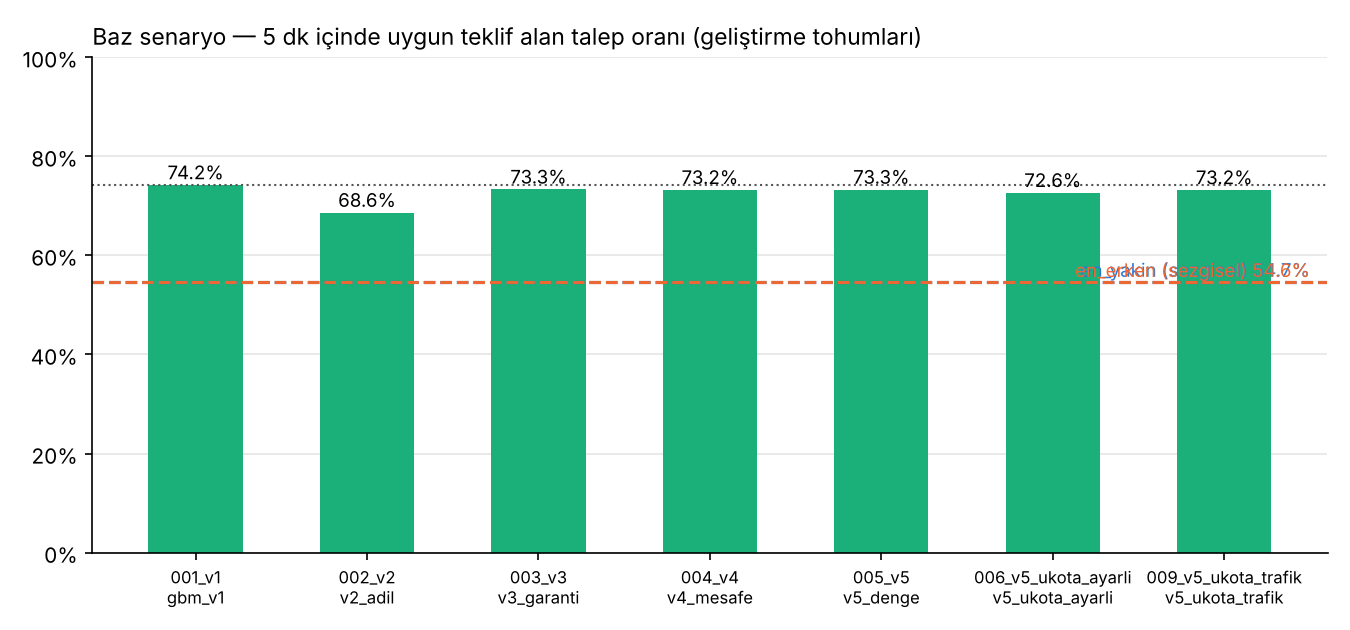

Data behind this chart, as committed beside it:
run, versiyon, set, model, not, tarih, senaryo, gecerli, referans, uygun_teklif_5dk, uygun_teklif_5dk_vs_ref, uygun_teklif_5dk_vs_ref_ga, uygun_teklif_5dk_vs_en_erken, uygun_teklif_5dk_vs_en_erken_ga, zamaninda_ziyaret, zamaninda_ziyaret_vs_ref, zamaninda_ziyaret_vs_ref_ga, zamaninda_ziyaret_vs_en_erken, zamaninda_ziyaret_vs_en_erken_ga, bildirim_per_ziyaret, bildirim_per_ziyaret_vs_ref, bildirim_per_ziyaret_vs_ref_ga, bildirim_per_ziyaret_vs_en_erken, bildirim_per_ziyaret_vs_en_erken_ga
001_v1, v1, dev, gbm_v1, izmir_tam, TomTom trafik eğrisi, park 6 …, 2026-11-17T18:10, baz, True, True, 0.7417, 0.0, 0.0, 0.1953, 0.00901, 0.8529, 0.0, 0.0, 0.02985, 0.005824, 3.993, 0.0, 0.0, -0.9388, 0.05653
001_v1, v1, dev, gbm_v1, izmir_tam, TomTom trafik eğrisi, park 6 …, 2026-11-17T18:10, homojen, True, True, 0.7335, 0.0, 0.0, 0.003949, 0.005276, 0.8582, 0.0, 0.0, -0.01174, 0.00375, 4.079, 0.0, 0.0, -0.01811, 0.02934
001_v1, v1, dev, gbm_v1, izmir_tam, TomTom trafik eğrisi, park 6 …, 2026-11-17T18:10, yuksek_degiskenlik, True, True, 0.623, 0.0, 0.0, 0.2198, 0.005493, 0.7932, 0.0, 0.0, 0.06251, 0.005625, 4.674, 0.0, 0.0, -1.408, 0.07659
001_v1, v1, dev, gbm_v1, izmir_tam, TomTom trafik eğrisi, park 6 …, 2026-11-17T18:10, belirsiz_yol, True, True, 0.7417, 0.0, 0.0, 0.1953, 0.00901, 0.8292, 0.0, 0.0, 0.01272, 0.005836, 3.993, 0.0, 0.0, -0.9388, 0.05653
en_yakin (sezgisel), , dev, en_yakin, Sezgisel karşılaştırma, 2026-11-17T18:10, baz, True, False, 0.5469, , , , , 0.8111, , , , , 4.918, , , , 
en_yakin (sezgisel), , dev, en_yakin, Sezgisel karşılaştırma, 2026-11-17T18:10, homojen, True, False, 0.7155, , , , , 0.8571, , , , , 4.16, , , , 
en_yakin (sezgisel), , dev, en_yakin, Sezgisel karşılaştırma, 2026-11-17T18:10, yuksek_degiskenlik, True, False, 0.4119, , , , , 0.7224, , , , , 6.011, , , , 
en_yakin (sezgisel), , dev, en_yakin, Sezgisel karşılaştırma, 2026-11-17T18:10, belirsiz_yol, True, False, 0.5469, , , , , 0.7919, , , , , 4.918, , , , 
en_erken (sezgisel), , dev, en_erken, Sezgisel karşılaştırma, 2026-11-17T18:10, baz, True, False, 0.5464, , , , , 0.823, , , , , 4.932, , , , 
en_erken (sezgisel), , dev, en_erken, Sezgisel karşılaştırma, 2026-11-17T18:10, homojen, True, False, 0.7295, , , , , 0.8699, , , , , 4.097, , , , 
en_erken (sezgisel), , dev, en_erken, Sezgisel karşılaştırma, 2026-11-17T18:10, yuksek_degiskenlik, True, False, 0.4032, , , , , 0.7307, , , , , 6.082, , , , 
en_erken (sezgisel), , dev, en_erken, Sezgisel karşılaştırma, 2026-11-17T18:10, belirsiz_yol, True, False, 0.5464, , , , , 0.8165, , , , , 4.932, , , , 
002_v2, v2, dev, v2_adil, izmir_tam, TomTom trafik, 2026-11-17T18:46, baz, True, False, 0.686, -0.05569, 0.004164, 0.1396, 0.01009, 0.8411, -0.01179, 0.005824, 0.01805, 0.003912, 4.246, 0.2526, 0.02438, -0.6862, 0.04638
002_v2, v2, dev, v2_adil, izmir_tam, TomTom trafik, 2026-11-17T18:46, homojen, True, False, 0.7294, -0.004051, 0.002896, -0.0001026, 0.005948, 0.8553, -0.002821, 0.002361, -0.01456, 0.003031, 4.105, 0.02585, 0.02049, 0.007734, 0.03093
002_v2, v2, dev, v2_adil, izmir_tam, TomTom trafik, 2026-11-17T18:46, yuksek_degiskenlik, True, False, 0.5447, -0.07836, 0.007251, 0.1414, 0.007775, 0.7633, -0.0299, 0.003154, 0.03262, 0.004886, 5.164, 0.4901, 0.04659, -0.9183, 0.05569
002_v2, v2, dev, v2_adil, izmir_tam, TomTom trafik, 2026-11-17T18:46, belirsiz_yol, True, False, 0.686, -0.05569, 0.004164, 0.1396, 0.01009, 0.8199, -0.009282, 0.005334, 0.003436, 0.005003, 4.246, 0.2526, 0.02438, -0.6862, 0.04638
003_v3, v3, dev, v3_garanti, izmir_tam, TomTom trafik, 2026-11-17T18:49, baz, True, False, 0.733, -0.008718, 0.004557, 0.1866, 0.008205, 0.8569, 0.004051, 0.003708, 0.0339, 0.002748, 4.01, 0.01639, 0.02299, -0.9224, 0.04892
003_v3, v3, dev, v3_garanti, izmir_tam, TomTom trafik, 2026-11-17T18:49, homojen, True, False, 0.7328, -0.0006667, 0.002963, 0.003282, 0.006114, 0.8577, -0.0004103, 0.002692, -0.01215, 0.003038, 4.081, 0.00208, 0.01734, -0.01603, 0.02584
003_v3, v3, dev, v3_garanti, izmir_tam, TomTom trafik, 2026-11-17T18:49, yuksek_degiskenlik, True, False, 0.6198, -0.003231, 0.003655, 0.2166, 0.005813, 0.7898, -0.003385, 0.004043, 0.05913, 0.007868, 4.696, 0.02255, 0.0274, -1.386, 0.08579
003_v3, v3, dev, v3_garanti, izmir_tam, TomTom trafik, 2026-11-17T18:49, belirsiz_yol, True, False, 0.733, -0.008718, 0.004557, 0.1866, 0.008205, 0.8338, 0.004615, 0.003939, 0.01733, 0.003875, 4.01, 0.01639, 0.02299, -0.9224, 0.04892
004_v4, v4, dev, v4_mesafe, izmir_tam, TomTom trafik, 2026-11-17T18:51, baz, True, False, 0.7321, -0.009641, 0.004766, 0.1856, 0.008524, 0.8532, 0.000359, 0.005289, 0.03021, 0.002785, 4.019, 0.0258, 0.02666, -0.913, 0.04503
004_v4, v4, dev, v4_mesafe, izmir_tam, TomTom trafik, 2026-11-17T18:51, homojen, True, False, 0.7306, -0.002923, 0.002936, 0.001026, 0.005588, 0.8576, -0.0005128, 0.00423, -0.01226, 0.003594, 4.089, 0.01047, 0.01682, -0.007644, 0.02143
004_v4, v4, dev, v4_mesafe, izmir_tam, TomTom trafik, 2026-11-17T18:51, yuksek_degiskenlik, True, False, 0.6208, -0.002205, 0.004738, 0.2176, 0.006405, 0.7935, 0.000359, 0.002595, 0.06287, 0.005939, 4.681, 0.00724, 0.02621, -1.401, 0.07916
004_v4, v4, dev, v4_mesafe, izmir_tam, TomTom trafik, 2026-11-17T18:51, belirsiz_yol, True, False, 0.7321, -0.009641, 0.004766, 0.1856, 0.008524, 0.8303, 0.001077, 0.005553, 0.01379, 0.004393, 4.019, 0.0258, 0.02666, -0.913, 0.04503
005_v5, v5, dev, v5_denge, izmir_tam, TomTom trafik, 2026-11-17T18:55, baz, True, False, 0.7326, -0.009077, 0.006459, 0.1862, 0.008835, 0.8536, 0.0007179, 0.004972, 0.03056, 0.0033, 4.019, 0.02536, 0.03275, -0.9135, 0.04308
005_v5, v5, dev, v5_denge, izmir_tam, TomTom trafik, 2026-11-17T18:55, homojen, True, False, 0.7331, -0.0004103, 0.002434, 0.003538, 0.006111, 0.8595, 0.001385, 0.003143, -0.01036, 0.00256, 4.076, -0.002839, 0.01907, -0.02095, 0.02005
005_v5, v5, dev, v5_denge, izmir_tam, TomTom trafik, 2026-11-17T18:55, yuksek_degiskenlik, True, False, 0.6204, -0.002615, 0.004189, 0.2172, 0.005792, 0.7925, -0.0006667, 0.002855, 0.06185, 0.006292, 4.691, 0.01708, 0.02064, -1.391, 0.07784
005_v5, v5, dev, v5_denge, izmir_tam, TomTom trafik, 2026-11-17T18:55, belirsiz_yol, True, False, 0.7326, -0.009077, 0.006459, 0.1862, 0.008835, 0.8308, 0.00159, 0.005194, 0.01431, 0.004742, 4.019, 0.02536, 0.03275, -0.9135, 0.04308
006_v5_ukota_ayarli, v5+kota+ayar, dev, v5_ukota_ayarli, izmir_tam, TomTom trafik, 2026-11-17T18:58, baz, True, False, 0.726, -0.01569, 0.005397, 0.1796, 0.006746, 0.8509, -0.002, 0.005252, 0.02785, 0.004182, 4.053, 0.05994, 0.02831, -0.8789, 0.03836
006_v5_ukota_ayarli, v5+kota+ayar, dev, v5_ukota_ayarli, izmir_tam, TomTom trafik, 2026-11-17T18:58, homojen, True, False, 0.7311, -0.00241, 0.00446, 0.001538, 0.005354, 0.8595, 0.001385, 0.003673, -0.01036, 0.002754, 4.088, 0.009008, 0.02525, -0.009103, 0.02229
006_v5_ukota_ayarli, v5+kota+ayar, dev, v5_ukota_ayarli, izmir_tam, TomTom trafik, 2026-11-17T18:58, yuksek_degiskenlik, True, False, 0.6093, -0.01369, 0.00511, 0.2061, 0.004687, 0.7884, -0.004821, 0.00354, 0.05769, 0.004842, 4.751, 0.07736, 0.03163, -1.331, 0.06078
006_v5_ukota_ayarli, v5+kota+ayar, dev, v5_ukota_ayarli, izmir_tam, TomTom trafik, 2026-11-17T18:58, belirsiz_yol, True, False, 0.726, -0.01569, 0.005397, 0.1796, 0.006746, 0.8287, -0.0005128, 0.004965, 0.01221, 0.004492, 4.053, 0.05994, 0.02831, -0.8789, 0.03836
007_v1_holdout, v1, holdout, gbm_v1, ayrılmış referans, 2026-11-17T19:01, baz, True, True, 0.7205, 0.0, 0.0, 0.1943, 0.00794, 0.8431, 0.0, 0.0, 0.02672, 0.004491, 4.089, 0.0, 0.0, -0.9345, 0.05212
007_v1_holdout, v1, holdout, gbm_v1, ayrılmış referans, 2026-11-17T19:01, homojen, True, True, 0.7387, 0.0, 0.0, 0.001487, 0.005002, 0.8593, 0.0, 0.0, -0.01231, 0.005203, 4.051, 0.0, 0.0, -0.008621, 0.02975
007_v1_holdout, v1, holdout, gbm_v1, ayrılmış referans, 2026-11-17T19:01, yuksek_degiskenlik, True, True, 0.613, 0.0, 0.0, 0.2204, 0.00586, 0.7872, 0.0, 0.0, 0.04969, 0.008624, 4.707, 0.0, 0.0, -1.335, 0.0734
007_v1_holdout, v1, holdout, gbm_v1, ayrılmış referans, 2026-11-17T19:01, belirsiz_yol, True, True, 0.7205, 0.0, 0.0, 0.1943, 0.00794, 0.8181, 0.0, 0.0, 0.008615, 0.004731, 4.089, 0.0, 0.0, -0.9345, 0.05212
en_yakin (sezgisel), , holdout, en_yakin, Sezgisel karşılaştırma, 2026-11-17T19:01, baz, True, False, 0.527, , , , , 0.8004, , , , , 5.028, , , , 
en_yakin (sezgisel), , holdout, en_yakin, Sezgisel karşılaştırma, 2026-11-17T19:01, homojen, True, False, 0.7213, , , , , 0.8578, , , , , 4.134, , , , 
en_yakin (sezgisel), , holdout, en_yakin, Sezgisel karşılaştırma, 2026-11-17T19:01, yuksek_degiskenlik, True, False, 0.3986, , , , , 0.7271, , , , , 5.994, , , , 
en_yakin (sezgisel), , holdout, en_yakin, Sezgisel karşılaştırma, 2026-11-17T19:01, belirsiz_yol, True, False, 0.527, , , , , 0.781, , , , , 5.028, , , , 
en_erken (sezgisel), , holdout, en_erken, Sezgisel karşılaştırma, 2026-11-17T19:01, baz, True, False, 0.5263, , , , , 0.8164, , , , , 5.023, , , , 
en_erken (sezgisel), , holdout, en_erken, Sezgisel karşılaştırma, 2026-11-17T19:01, homojen, True, False, 0.7372, , , , , 0.8716, , , , , 4.06, , , , 
en_erken (sezgisel), , holdout, en_erken, Sezgisel karşılaştırma, 2026-11-17T19:01, yuksek_degiskenlik, True, False, 0.3926, , , , , 0.7375, , , , , 6.043, , , , 
en_erken (sezgisel), , holdout, en_erken, Sezgisel karşılaştırma, 2026-11-17T19:01, belirsiz_yol, True, False, 0.5263, , , , , 0.8095, , , , , 5.023, , , , 
008_v5_ukota_ayarli_holdout, v5+kota+ayar, holdout, v5_ukota_ayarli, ayrılmış, 2026-11-17T19:04, baz, True, False, 0.707, -0.01354, 0.004107, 0.1807, 0.007359, 0.8425, -0.0006154, 0.002794, 0.0261, 0.004814, 4.137, 0.04844, 0.0226, -0.886, 0.04716
008_v5_ukota_ayarli_holdout, v5+kota+ayar, holdout, v5_ukota_ayarli, ayrılmış, 2026-11-17T19:04, homojen, True, False, 0.7376, -0.001026, 0.001829, 0.0004615, 0.006041, 0.8642, 0.004872, 0.005605, -0.007436, 0.001955, 4.044, -0.006606, 0.01385, -0.01523, 0.02291
008_v5_ukota_ayarli_holdout, v5+kota+ayar, holdout, v5_ukota_ayarli, ayrılmış, 2026-11-17T19:04, yuksek_degiskenlik, True, False, 0.5955, -0.01749, 0.002732, 0.2029, 0.005956, 0.7835, -0.003692, 0.004108, 0.046, 0.006306, 4.799, 0.09124, 0.0274, -1.244, 0.05525
008_v5_ukota_ayarli_holdout, v5+kota+ayar, holdout, v5_ukota_ayarli, ayrılmış, 2026-11-17T19:04, belirsiz_yol, True, False, 0.707, -0.01354, 0.004107, 0.1807, 0.007359, 0.8178, -0.0002564, 0.003391, 0.008359, 0.004427, 4.137, 0.04844, 0.0226, -0.886, 0.04716
009_v5_ukota_trafik, v5+kota+trafik, dev, v5_ukota_trafik, a=0.3 (gerçekçi trafikte yeniden ayar) +…, 2026-11-17T19:08, baz, True, False, 0.7317, -0.009949, 0.004979, 0.1853, 0.008871, 0.8512, -0.001692, 0.00592, 0.02815, 0.004344, 4.035, 0.04147, 0.0321, -0.8973, 0.04882
009_v5_ukota_trafik, v5+kota+trafik, dev, v5_ukota_trafik, a=0.3 (gerçekçi trafikte yeniden ayar) +…, 2026-11-17T19:08, homojen, True, False, 0.7347, 0.001231, 0.003908, 0.005179, 0.00515, 0.8591, 0.0009231, 0.003969, -0.01082, 0.002116, 4.075, -0.004026, 0.02822, -0.02214, 0.01924
009_v5_ukota_trafik, v5+kota+trafik, dev, v5_ukota_trafik, a=0.3 (gerçekçi trafikte yeniden ayar) +…, 2026-11-17T19:08, yuksek_degiskenlik, True, False, 0.6119, -0.01113, 0.003476, 0.2087, 0.006124, 0.7897, -0.003487, 0.0007155, 0.05903, 0.005322, 4.741, 0.06736, 0.01591, -1.341, 0.07312
009_v5_ukota_trafik, v5+kota+trafik, dev, v5_ukota_trafik, a=0.3 (gerçekçi trafikte yeniden ayar) +…, 2026-11-17T19:08, belirsiz_yol, True, False, 0.7317, -0.009949, 0.004979, 0.1853, 0.008871, 0.8294, 0.0002051, 0.005969, 0.01292, 0.005257, 4.035, 0.04147, 0.0321, -0.8973, 0.04882
010_v5_ukota_trafik_holdout, v5+kota+trafik, holdout, v5_ukota_trafik, ayrılmış, 2026-11-17T19:12, baz, True, False, 0.7107, -0.009846, 0.003703, 0.1844, 0.007046, 0.8435, 0.0004103, 0.002932, 0.02713, 0.00375, 4.128, 0.03883, 0.01696, -0.8956, 0.04548
010_v5_ukota_trafik_holdout, v5+kota+trafik, holdout, v5_ukota_trafik, ayrılmış, 2026-11-17T19:12, homojen, True, False, 0.7404, 0.001744, 0.003035, 0.003231, 0.005801, 0.8633, 0.003949, 0.003056, -0.008359, 0.003179, 4.036, -0.01543, 0.01491, -0.02405, 0.02211
010_v5_ukota_trafik_holdout, v5+kota+trafik, holdout, v5_ukota_trafik, ayrılmış, 2026-11-17T19:12, yuksek_degiskenlik, True, False, 0.5959, -0.01708, 0.002815, 0.2033, 0.00637, 0.7836, -0.00359, 0.003873, 0.0461, 0.0075, 4.795, 0.0879, 0.02632, -1.247, 0.06289
010_v5_ukota_trafik_holdout, v5+kota+trafik, holdout, v5_ukota_trafik, ayrılmış, 2026-11-17T19:12, belirsiz_yol, True, False, 0.7107, -0.009846, 0.003703, 0.1844, 0.007046, 0.82, 0.001897, 0.002959, 0.01051, 0.004538, 4.128, 0.03883, 0.01696, -0.8956, 0.04548
